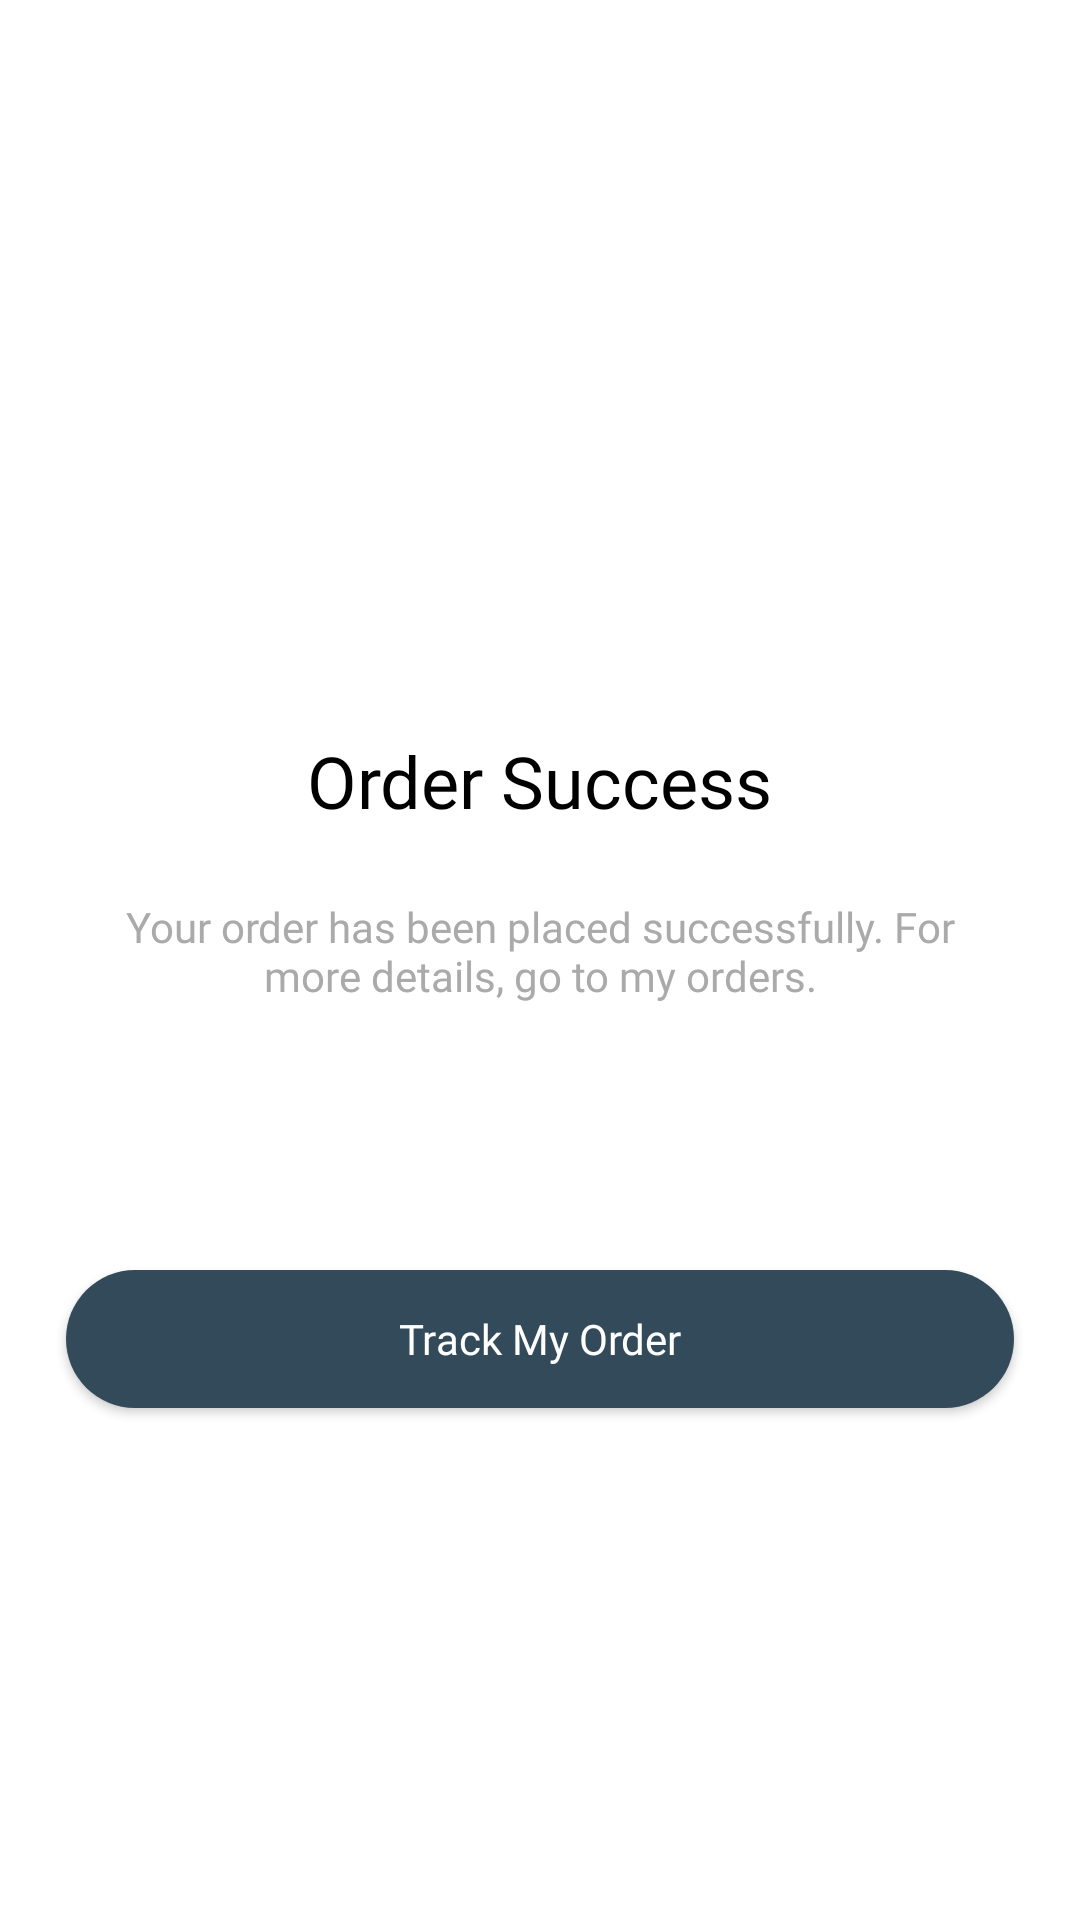

The Android layout XML behind this screen, and the referenced resources:
<!-- AndroidManifest.xml: application theme Theme.Order_Coffee_App_Kotlin -->
<!-- res/layout/fragment_order_success.xml -->
<?xml version="1.0" encoding="utf-8"?>
<androidx.constraintlayout.widget.ConstraintLayout xmlns:android="http://schemas.android.com/apk/res/android"
    xmlns:app="http://schemas.android.com/apk/res-auto"
    xmlns:tools="http://schemas.android.com/tools"
    android:id="@+id/order_success_layout"
    android:layout_width="match_parent"
    android:layout_height="match_parent"
    tools:ignore="HardcodedText">

    <ImageView
        android:id="@+id/order_icon"
        android:layout_width="wrap_content"
        android:layout_height="wrap_content"
        android:background="@drawable/order_icon"
        app:layout_constraintStart_toStartOf="parent"
        app:layout_constraintEnd_toEndOf="parent"
        app:layout_constraintHorizontal_bias="0.5"
        app:layout_constraintTop_toTopOf="parent"
        app:layout_constraintBottom_toBottomOf="parent"
        app:layout_constraintVertical_bias="0.332"
        tools:ignore="ContentDescription" />

    <TextView
        android:id="@+id/order_success_text"
        android:layout_width="wrap_content"
        android:layout_height="wrap_content"
        android:fontFamily="@font/poppins_medium"
        android:text="Order Success"
        android:textColor="@color/black"
        android:textSize="24sp"
        app:layout_constraintStart_toStartOf="parent"
        app:layout_constraintEnd_toEndOf="parent"
        app:layout_constraintHorizontal_bias="0.5"
        app:layout_constraintTop_toBottomOf="@id/order_icon"
        app:layout_constraintBottom_toBottomOf="parent"
        app:layout_constraintVertical_bias="0.08"/>

    <TextView
        android:id="@+id/details"
        android:layout_width="290dp"
        android:layout_height="wrap_content"
        android:fontFamily="@font/poppins_medium"
        android:gravity="center"
        android:text="Your order has been placed successfully. For more details, go to my orders."
        android:textColor="@color/grey"
        android:textSize="14sp"
        app:layout_constraintBottom_toBottomOf="parent"
        app:layout_constraintEnd_toEndOf="parent"
        app:layout_constraintHorizontal_bias="0.5"
        app:layout_constraintStart_toStartOf="parent"
        app:layout_constraintTop_toBottomOf="@id/order_success_text"
        app:layout_constraintVertical_bias="0.07"
        tools:ignore="TextSizeCheck,TextContrastCheck" />

    <Button
        android:id="@+id/track_order"
        android:layout_width="316dp"
        android:layout_height="46dp"
        android:background="@drawable/thirty_dp_rounded_rectangle"
        android:fontFamily="@font/poppins_medium"
        android:text="Track My Order"
        android:textAllCaps="false"
        android:textColor="@color/white"
        android:textSize="14sp"
        app:layout_constraintBottom_toBottomOf="parent"
        app:layout_constraintEnd_toEndOf="parent"
        app:layout_constraintHorizontal_bias="0.5"
        app:layout_constraintStart_toStartOf="parent"
        app:layout_constraintTop_toBottomOf="@id/details"
        app:layout_constraintVertical_bias="0.342"
        tools:ignore="TouchTargetSizeCheck" />
</androidx.constraintlayout.widget.ConstraintLayout>
<!-- resources referenced by this layout -->
<resources>
  <color name="black">#FF000000</color>
  <color name="grey">#FFAAAAAA</color>
  <color name="white">#FFFFFFFF</color>
  <!-- drawable thirty_dp_rounded_rectangle (drawable) -->
  <?xml version="1.0" encoding="utf-8"?>
  <shape xmlns:android="http://schemas.android.com/apk/res/android"
      android:shape="rectangle" >
  
      <solid android:color="@color/background" />
  
      <corners
          android:bottomLeftRadius="30dp"
          android:bottomRightRadius="30dp"
          android:topLeftRadius="30dp"
          android:topRightRadius="30dp" />
  
  </shape>
  <style name="Theme.Order_Coffee_App_Kotlin" parent="Theme.MaterialComponents.DayNight.NoActionBar">
          
          <item name="colorPrimary">@color/background</item>
          <item name="colorPrimaryVariant">@color/background</item>
          <item name="colorOnPrimary">@color/white</item>
          
          <item name="colorSecondary">@color/teal_200</item>
          <item name="colorSecondaryVariant">@color/teal_700</item>
          <item name="colorOnSecondary">@color/black</item>
          
          <item name="android:statusBarColor">?attr/colorPrimaryVariant</item>
          
      </style>
  <color name="background">#FF324A59</color>
  <color name="teal_200">#FF03DAC5</color>
  <color name="teal_700">#FF018786</color>
</resources>
